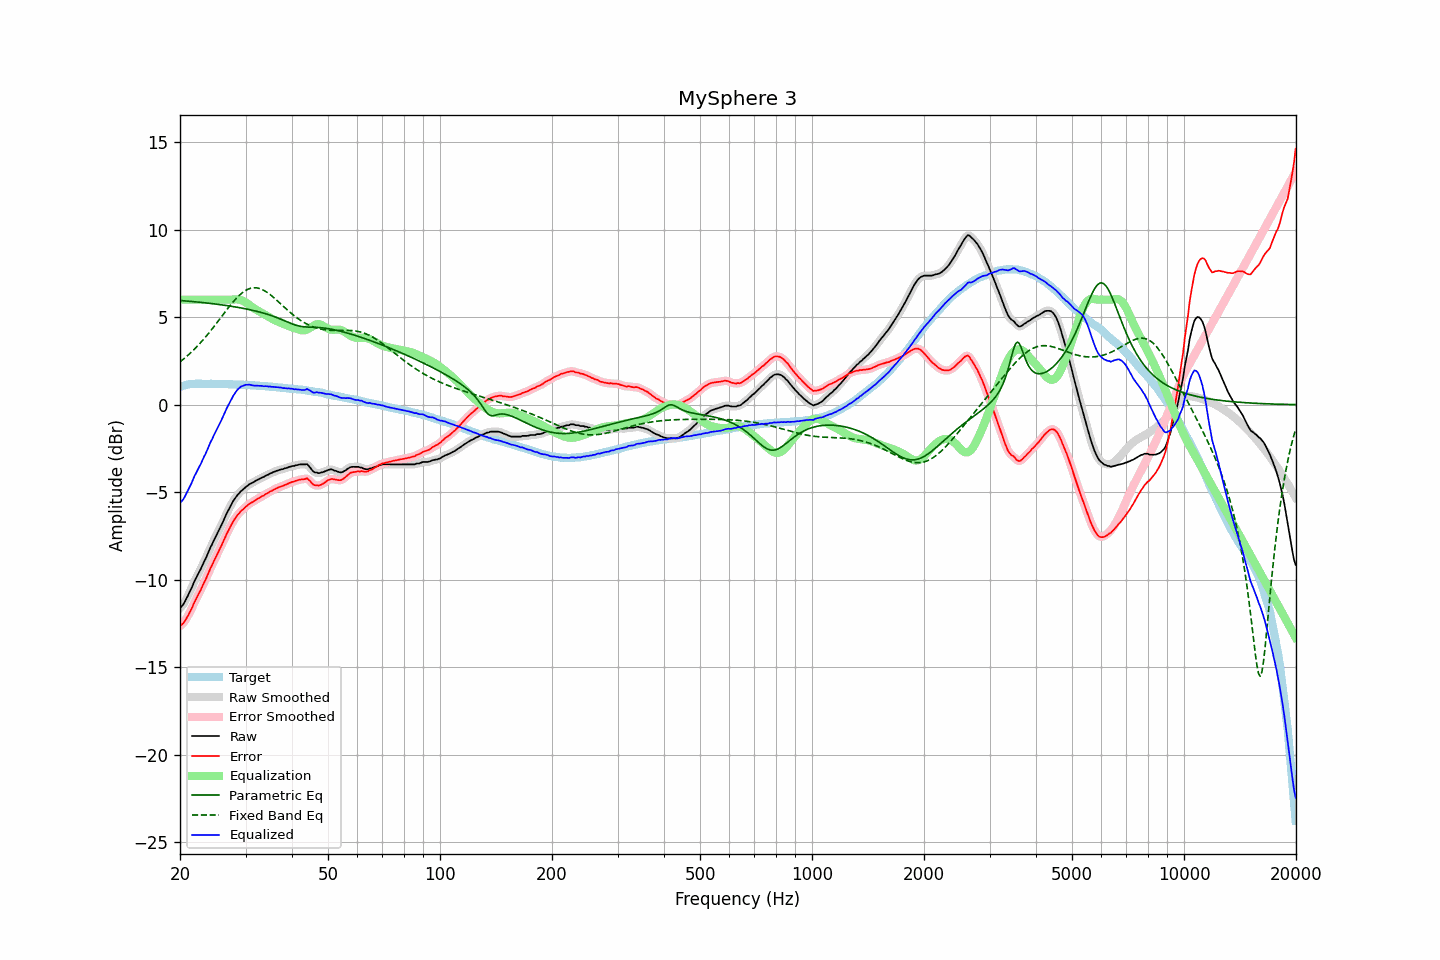

The file beside this chart, header and first rows:
frequency, raw, error, smoothed, error_smoothed, equalization, parametric_eq, fixed_band_eq, equalized_raw, equalized_smoothed, target
20.00, -11.61, -12.63, -11.62, -12.64, 6.00, 5.95, 2.45, -5.61, -5.62, 1.02
20.20, -11.52, -12.57, -11.52, -12.57, 6.00, 5.94, 2.52, -5.52, -5.52, 1.05
20.40, -11.41, -12.49, -11.40, -12.48, 6.00, 5.94, 2.59, -5.41, -5.40, 1.08
20.61, -11.25, -12.35, -11.25, -12.36, 6.00, 5.93, 2.67, -5.25, -5.25, 1.10
20.81, -11.08, -12.21, -11.08, -12.21, 6.00, 5.92, 2.75, -5.08, -5.08, 1.13
21.02, -10.89, -12.05, -10.89, -12.05, 6.00, 5.91, 2.83, -4.89, -4.89, 1.16
21.23, -10.69, -11.86, -10.70, -11.87, 6.00, 5.91, 2.91, -4.69, -4.70, 1.17
21.44, -10.52, -11.70, -10.50, -11.68, 6.00, 5.90, 3.00, -4.52, -4.50, 1.18
21.66, -10.30, -11.49, -10.30, -11.49, 6.00, 5.89, 3.08, -4.30, -4.30, 1.19
21.87, -10.08, -11.27, -10.10, -11.29, 6.00, 5.88, 3.17, -4.08, -4.10, 1.19
22.09, -9.91, -11.11, -9.90, -11.10, 6.00, 5.87, 3.27, -3.91, -3.90, 1.20
22.31, -9.72, -10.92, -9.72, -10.92, 6.00, 5.86, 3.36, -3.72, -3.72, 1.20
22.54, -9.54, -10.74, -9.55, -10.74, 6.00, 5.85, 3.46, -3.54, -3.55, 1.20
22.76, -9.37, -10.57, -9.35, -10.55, 6.00, 5.84, 3.56, -3.37, -3.35, 1.20
22.99, -9.16, -10.35, -9.17, -10.36, 6.00, 5.83, 3.66, -3.16, -3.17, 1.19
23.22, -8.96, -10.15, -8.98, -10.16, 6.00, 5.82, 3.77, -2.96, -2.98, 1.19
23.45, -8.79, -9.98, -8.77, -9.96, 6.00, 5.81, 3.88, -2.79, -2.77, 1.19
23.69, -8.57, -9.76, -8.57, -9.75, 6.00, 5.80, 3.99, -2.57, -2.57, 1.19
23.92, -8.35, -9.53, -8.36, -9.55, 6.00, 5.79, 4.10, -2.35, -2.36, 1.19
24.16, -8.14, -9.33, -8.15, -9.34, 6.00, 5.78, 4.21, -2.14, -2.15, 1.20
24.40, -7.97, -9.16, -7.95, -9.15, 6.00, 5.77, 4.33, -1.97, -1.95, 1.19
24.65, -7.76, -8.95, -7.77, -8.95, 6.00, 5.76, 4.44, -1.76, -1.77, 1.18
24.89, -7.58, -8.76, -7.58, -8.76, 6.00, 5.75, 4.56, -1.58, -1.58, 1.18
25.14, -7.39, -8.57, -7.39, -8.57, 6.00, 5.74, 4.68, -1.39, -1.39, 1.18
25.39, -7.21, -8.39, -7.21, -8.39, 6.00, 5.73, 4.80, -1.21, -1.21, 1.18
25.65, -7.02, -8.20, -7.02, -8.20, 6.00, 5.71, 4.92, -1.02, -1.02, 1.18
25.91, -6.83, -8.01, -6.83, -8.01, 6.00, 5.70, 5.05, -0.83, -0.83, 1.17
26.16, -6.63, -7.80, -6.63, -7.80, 6.00, 5.69, 5.17, -0.63, -0.63, 1.17
26.43, -6.43, -7.60, -6.43, -7.60, 6.00, 5.67, 5.29, -0.43, -0.43, 1.17
26.69, -6.22, -7.39, -6.23, -7.40, 6.00, 5.66, 5.41, -0.22, -0.23, 1.17
26.96, -6.04, -7.21, -6.04, -7.21, 6.00, 5.65, 5.53, -0.04, -0.04, 1.17
27.23, -5.85, -7.02, -5.85, -7.02, 6.00, 5.63, 5.64, 0.15, 0.15, 1.17
27.50, -5.68, -6.85, -5.68, -6.85, 6.00, 5.62, 5.76, 0.32, 0.32, 1.17
27.77, -5.52, -6.68, -5.52, -6.68, 6.01, 5.60, 5.86, 0.49, 0.48, 1.16
28.05, -5.38, -6.54, -5.38, -6.53, 6.01, 5.59, 5.97, 0.63, 0.64, 1.16
28.33, -5.25, -6.40, -5.25, -6.40, 6.02, 5.57, 6.07, 0.77, 0.76, 1.15
28.62, -5.13, -6.28, -5.14, -6.28, 6.01, 5.56, 6.17, 0.88, 0.88, 1.14
28.90, -5.04, -6.18, -5.03, -6.17, 6.00, 5.54, 6.25, 0.96, 0.96, 1.14
29.19, -4.93, -6.06, -4.94, -6.08, 5.97, 5.52, 6.34, 1.04, 1.03, 1.13
29.48, -4.86, -6.00, -4.86, -5.99, 5.93, 5.51, 6.41, 1.07, 1.08, 1.14
29.78, -4.78, -5.91, -4.78, -5.91, 5.89, 5.49, 6.48, 1.11, 1.11, 1.13
30.08, -4.69, -5.82, -4.70, -5.83, 5.83, 5.47, 6.53, 1.14, 1.13, 1.13
30.38, -4.63, -5.75, -4.62, -5.74, 5.77, 5.45, 6.58, 1.14, 1.15, 1.12
30.68, -4.55, -5.67, -4.56, -5.67, 5.70, 5.43, 6.62, 1.15, 1.14, 1.12
30.99, -4.50, -5.61, -4.51, -5.62, 5.63, 5.41, 6.65, 1.13, 1.13, 1.11
31.30, -4.46, -5.57, -4.45, -5.56, 5.56, 5.39, 6.67, 1.10, 1.11, 1.11
31.61, -4.41, -5.52, -4.41, -5.51, 5.50, 5.37, 6.68, 1.09, 1.09, 1.10
31.93, -4.35, -5.44, -4.36, -5.45, 5.44, 5.35, 6.68, 1.09, 1.09, 1.09
32.24, -4.30, -5.38, -4.30, -5.39, 5.39, 5.33, 6.67, 1.09, 1.09, 1.08
32.57, -4.26, -5.34, -4.25, -5.33, 5.34, 5.30, 6.65, 1.08, 1.08, 1.08
32.89, -4.21, -5.29, -4.21, -5.29, 5.29, 5.28, 6.62, 1.08, 1.07, 1.08
33.22, -4.16, -5.23, -4.17, -5.24, 5.23, 5.25, 6.58, 1.07, 1.07, 1.07
33.55, -4.13, -5.20, -4.12, -5.18, 5.18, 5.23, 6.54, 1.05, 1.06, 1.07
33.89, -4.07, -5.12, -4.07, -5.13, 5.13, 5.20, 6.48, 1.06, 1.05, 1.05
34.23, -4.02, -5.07, -4.03, -5.08, 5.07, 5.17, 6.43, 1.05, 1.05, 1.05
34.57, -3.99, -5.03, -3.98, -5.02, 5.02, 5.15, 6.36, 1.03, 1.04, 1.04
34.92, -3.93, -4.96, -3.94, -4.97, 4.97, 5.12, 6.29, 1.04, 1.03, 1.03
35.27, -3.90, -4.93, -3.90, -4.92, 4.92, 5.08, 6.22, 1.02, 1.02, 1.03
35.62, -3.85, -4.87, -3.85, -4.87, 4.87, 5.05, 6.14, 1.02, 1.02, 1.01
35.97, -3.82, -4.82, -3.82, -4.83, 4.83, 5.02, 6.06, 1.01, 1.01, 1.00
... 635 more rows
